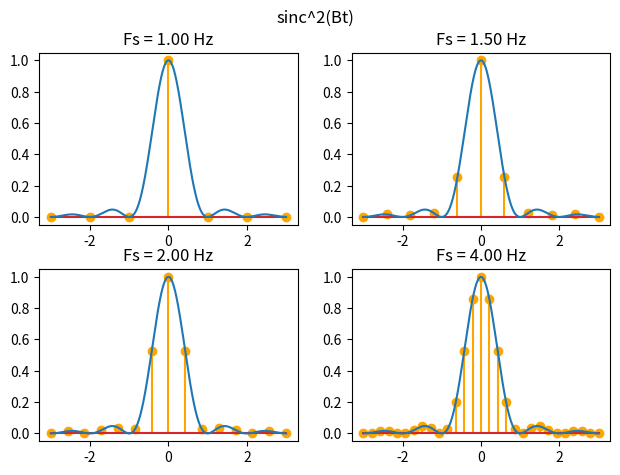

Source code (Python):
import matplotlib.pyplot as plt 
import numpy as np

t = np.linspace(-3,3,1000)
hz1 = np.linspace(-3,3,7)
hz1_5 = np.linspace(-3,3,11)
hz2 = np.linspace(-3,3,15)
hz4 = np.linspace(-3,3,29)
B = 1

fig, (axs1, axs2) = plt.subplots(2,2)
fig.suptitle("sinc^2(Bt)")
plt.tight_layout()

axs1[0].set_title("Fs = 1.00 Hz")
axs1[0].stem(hz1, (np.sinc(B * hz1))**2, linefmt='orange')
axs1[0].plot(t, (np.sinc(B * t))**2 )

axs1[1].set_title("Fs = 1.50 Hz")
axs1[1].stem(hz1_5, (np.sinc(B * hz1_5))**2, linefmt='orange' )
axs1[1].plot(t, (np.sinc(B * t))**2 )

axs2[0].set_title("Fs = 2.00 Hz")
axs2[0].stem(hz2, (np.sinc(B * hz2))**2, linefmt='orange' )
axs2[0].plot(t, (np.sinc(B * t))**2 )

axs2[1].set_title("Fs = 4.00 Hz")
axs2[1].stem(hz4, (np.sinc(B * hz4))**2, linefmt='orange' )
axs2[1].plot(t, (np.sinc(B * t))**2 )

plt.show()
